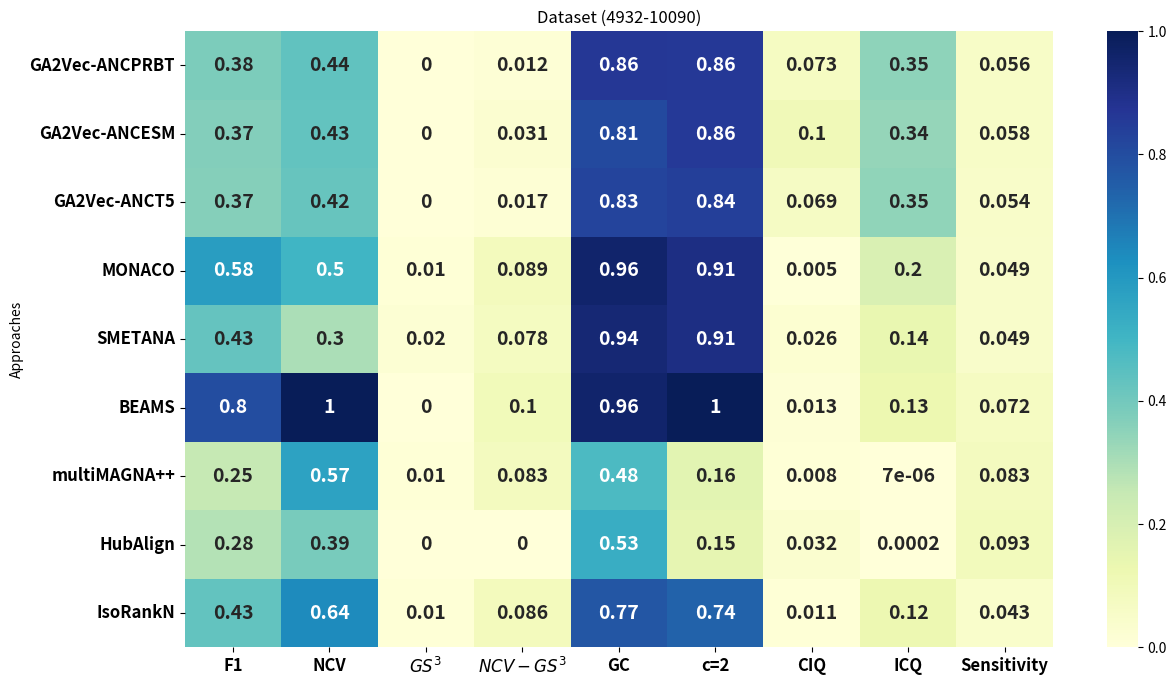

The script that saved this image:
import pandas as pd
import seaborn as sns
import matplotlib.pyplot as plt


data_align = {
    "Approaches": [
        "GA2Vec-ANCPRBT",
"GA2Vec-ANCESM",
"GA2Vec-ANCT5",
"MONACO",
        "SMETANA",
         "BEAMS",
        "multiMAGNA++",
"HubAlign",
"IsoRankN"
    ],
    "F1": [0.381, 0.371, 0.367, 0.585, 0.428, 0.799, 0.251, 0.285, 0.430],
    "NCV": [0.436, 0.433, 0.424, 0.501, 0.298, 1.0, 0.567, 0.390, 0.637],
    "$GS^3$": [0, 0, 0, 0.01, 0.02, 0, 0.01, 0, 0.01],
    "$NCV-GS^3$": [0.012, 0.031, 0.017, 0.089, 0.078, 0.100, 0.083, 0, 0.086],
    "GC": [0.865, 0.812, 0.826, 0.960, 0.938, 0.960, 0.477, 0.531, 0.772],
    "c=2": [0.862, 0.856, 0.843, 0.909, 0.909, 1.0, 0.162, 0.151, 0.740],
    "CIQ": [0.073, 0.103, 0.069, 0.005, 0.026, 0.013, 0.008, 0.032, 0.011],
    "ICQ": [0.351, 0.338, 0.346, 0.195, 0.138, 0.127, 0.000007, 0.0002, 0.123],
    "Sensitivity": [0.056, 0.058, 0.054, 0.049, 0.049, 0.072, 0.083, 0.0934, 0.043]
}

# Create DataFrame
df = pd.DataFrame(data_align)
df.set_index("Approaches", inplace=True)

plt.figure(figsize=(14, 8))
sns.heatmap(df, annot=True, cmap="YlGnBu", cbar=True,  annot_kws={"size": 14, "weight": "bold"})
plt.xticks(fontsize=12, weight='bold')  # Increase size and boldness of x-axis labels
plt.yticks(fontsize=12, weight='bold')  # Increase size and boldness of y-axis labels
plt.title("Dataset (4932-10090)")
plt.savefig("Figure-4932-10090.eps")
